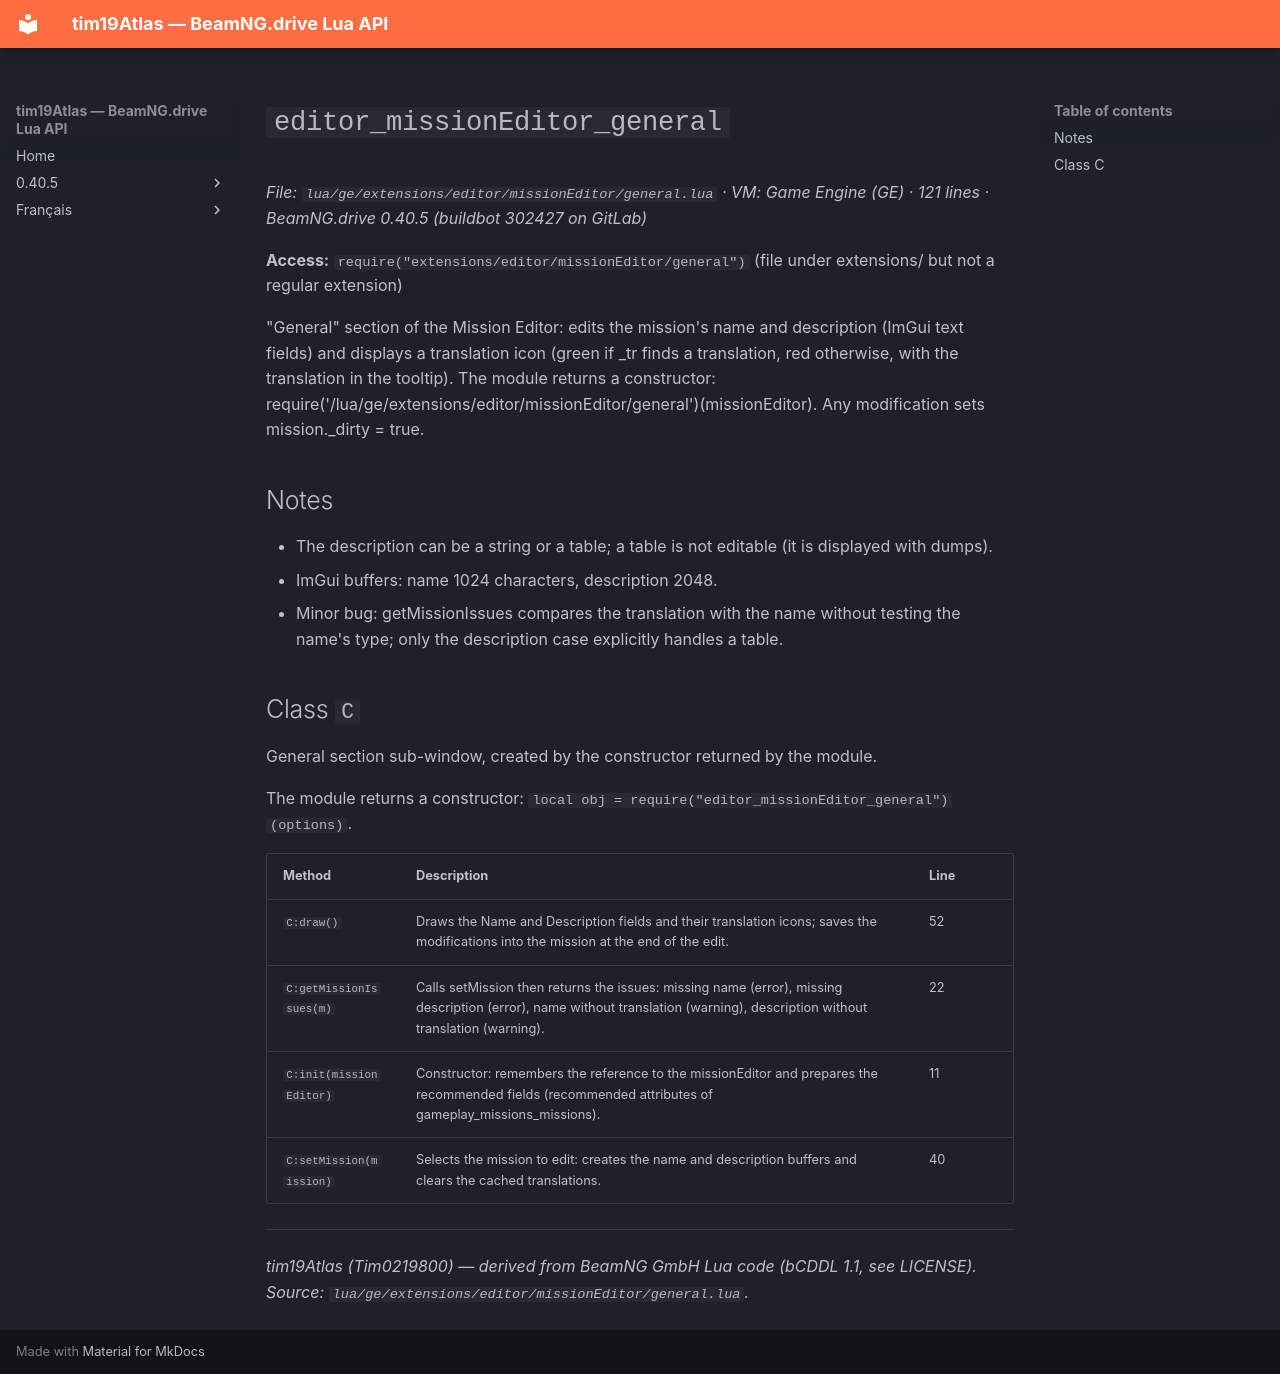

repository: Tim0219800/beamng-lua-atlas · page: 0.40.5/ge/extensions/editor/missionEditor/general.html · generator: mkdocs

# `editor_missionEditor_general`

*File: `lua/ge/extensions/editor/missionEditor/general.lua` · VM: Game Engine (GE) · 121 lines · BeamNG.drive 0.40.5 (buildbot 302427 on GitLab)*

**Access:** `require("extensions/editor/missionEditor/general")` (file under extensions/ but not a regular extension)

"General" section of the Mission Editor: edits the mission's name and description (ImGui text fields) and displays a translation icon (green if _tr finds a translation, red otherwise, with the translation in the tooltip). The module returns a constructor: require('/lua/ge/extensions/editor/missionEditor/general')(missionEditor). Any modification sets mission._dirty = true.

## Notes

- The description can be a string or a table; a table is not editable (it is displayed with dumps).
- ImGui buffers: name 1024 characters, description 2048.
- Minor bug: getMissionIssues compares the translation with the name without testing the name's type; only the description case explicitly handles a table.

## Class `C`

General section sub-window, created by the constructor returned by the module.

The module returns a constructor: `local obj = require("editor_missionEditor_general")(options)`.

| Method | Description | Line |
|---|---|---|
| `C:draw()` | Draws the Name and Description fields and their translation icons; saves the modifications into the mission at the end of the edit. | 52 |
| `C:getMissionIssues(m)` | Calls setMission then returns the issues: missing name (error), missing description (error), name without translation (warning), description without translation (warning). | 22 |
| `C:init(missionEditor)` | Constructor: remembers the reference to the missionEditor and prepares the recommended fields (recommended attributes of gameplay_missions_missions). | 11 |
| `C:setMission(mission)` | Selects the mission to edit: creates the name and description buffers and clears the cached translations. | 40 |

---
*tim19Atlas (Tim0219800) — derived from BeamNG GmbH Lua code (bCDDL 1.1, see LICENSE). Source: `lua/ge/extensions/editor/missionEditor/general.lua`.*
